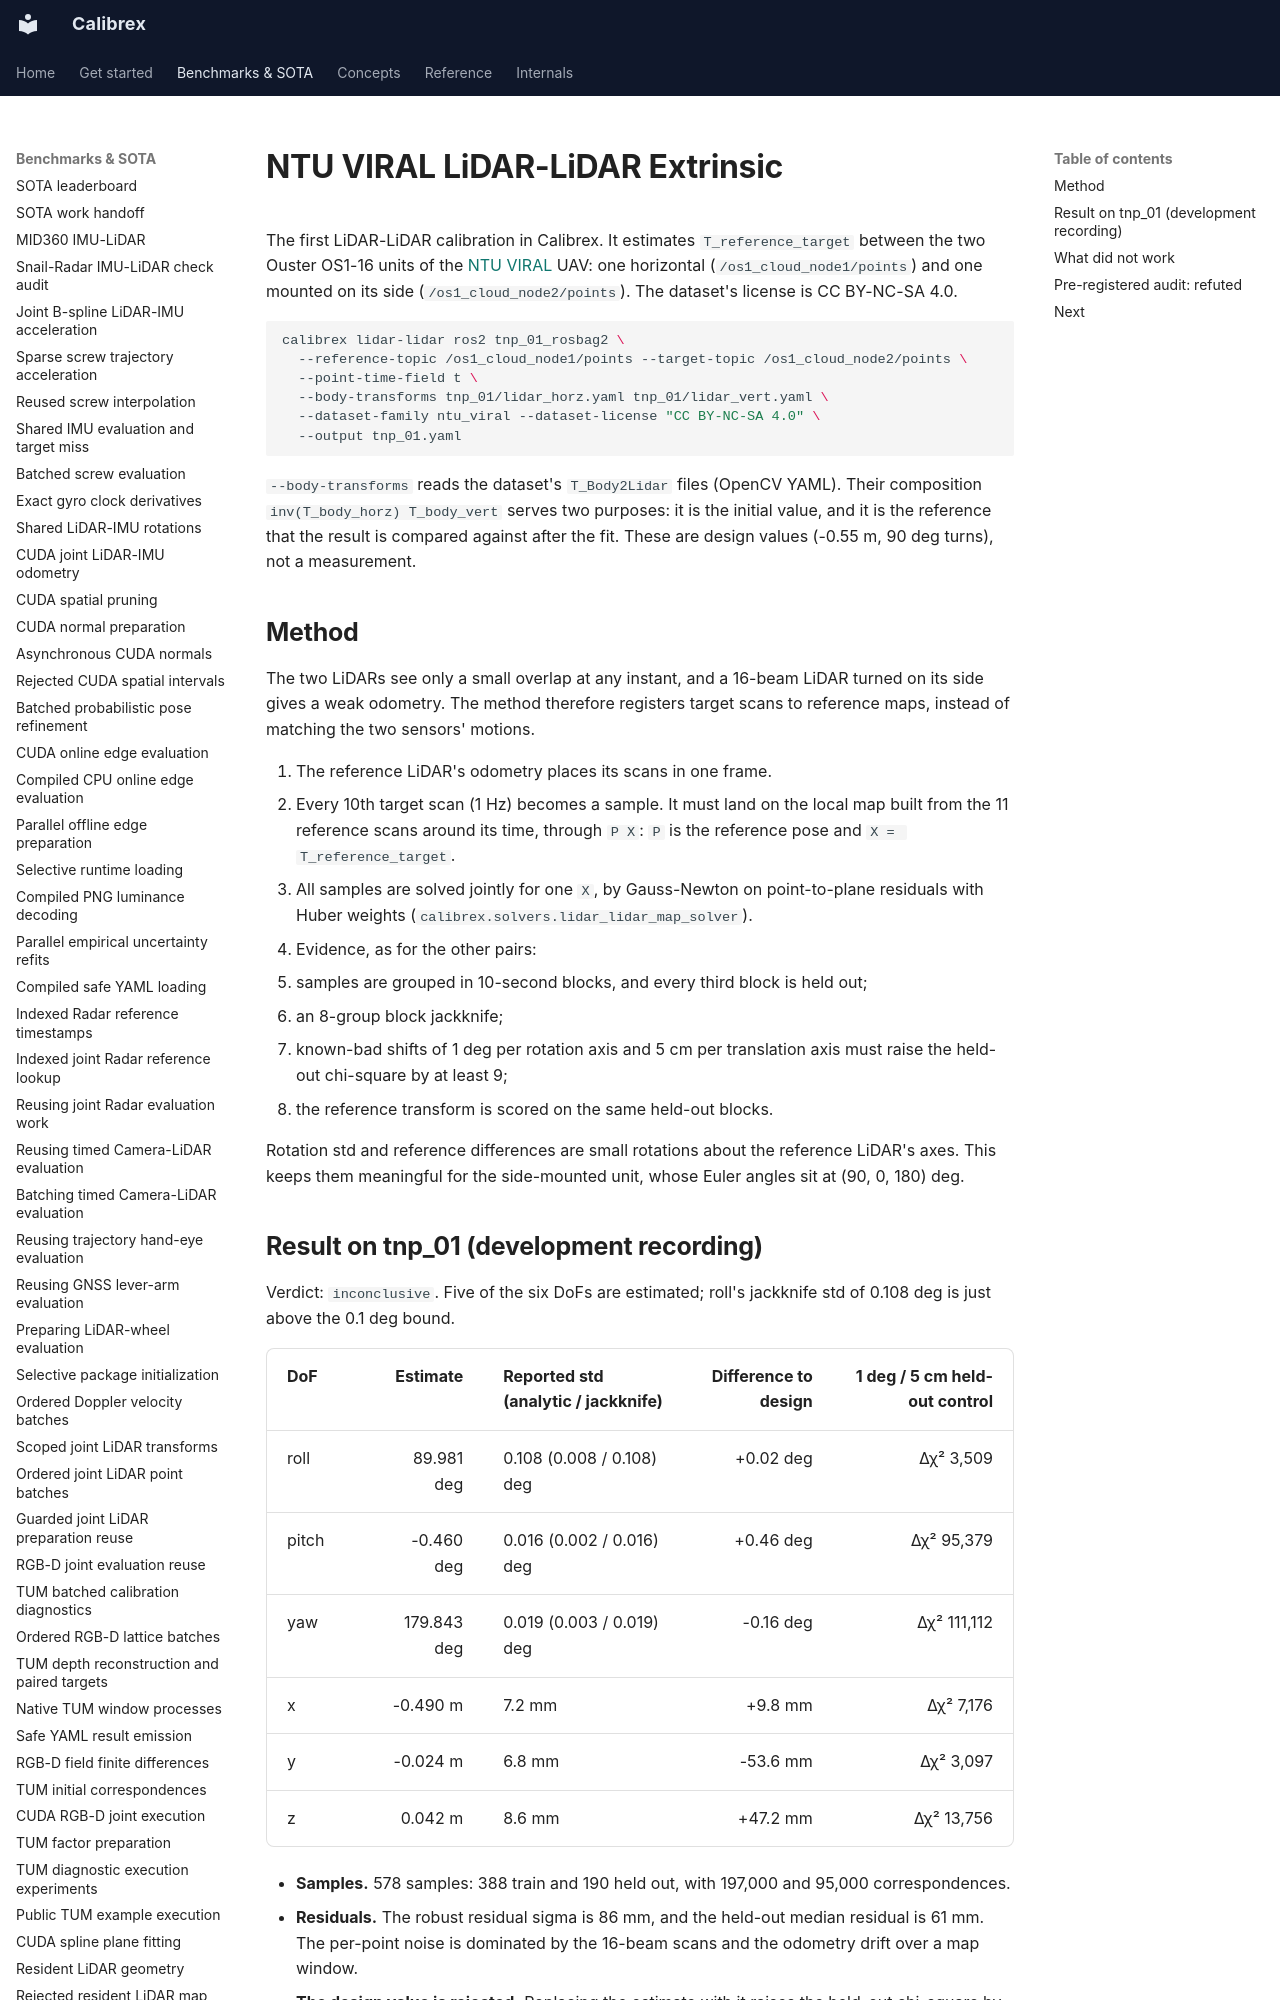

repository: rsasaki0109/Calibrex · page: benchmarks/ntu_viral_lidar_lidar/index.html · generator: mkdocs

# NTU VIRAL LiDAR-LiDAR Extrinsic

The first LiDAR-LiDAR calibration in Calibrex. It estimates `T_reference_target`
between the two Ouster OS1-16 units of the [NTU VIRAL](https://ntu-aris.github.io/ntu_viral_dataset/)
UAV: one horizontal (`/os1_cloud_node1/points`) and one mounted on its side
(`/os1_cloud_node2/points`). The dataset's license is CC BY-NC-SA 4.0.

```bash
calibrex lidar-lidar ros2 tnp_01_rosbag2 \
  --reference-topic /os1_cloud_node1/points --target-topic /os1_cloud_node2/points \
  --point-time-field t \
  --body-transforms tnp_01/lidar_horz.yaml tnp_01/lidar_vert.yaml \
  --dataset-family ntu_viral --dataset-license "CC BY-NC-SA 4.0" \
  --output tnp_01.yaml
```

`--body-transforms` reads the dataset's `T_Body2Lidar` files (OpenCV YAML). Their
composition `inv(T_body_horz) T_body_vert` serves two purposes: it is the
initial value, and it is the reference that the result is compared against
after the fit. These are design values (-0.55 m, 90 deg turns), not a
measurement.

## Method

The two LiDARs see only a small overlap at any instant, and a 16-beam LiDAR
turned on its side gives a weak odometry. The method therefore registers
target scans to reference maps, instead of matching the two sensors' motions.

1. The reference LiDAR's odometry places its scans in one frame.
2. Every 10th target scan (1 Hz) becomes a sample. It must land on the local
   map built from the 11 reference scans around its time, through `P X`:
   `P` is the reference pose and `X = T_reference_target`.
3. All samples are solved jointly for one `X`, by Gauss-Newton on
   point-to-plane residuals with Huber weights (`calibrex.solvers.lidar_lidar_map_solver`).
4. Evidence, as for the other pairs:
   - samples are grouped in 10-second blocks, and every third block is held
     out;
   - an 8-group block jackknife;
   - known-bad shifts of 1 deg per rotation axis and 5 cm per translation
     axis must raise the held-out chi-square by at least 9;
   - the reference transform is scored on the same held-out blocks.

Rotation std and reference differences are small rotations about the
reference LiDAR's axes. This keeps them meaningful for the side-mounted unit,
whose Euler angles sit at (90, 0, 180) deg.
